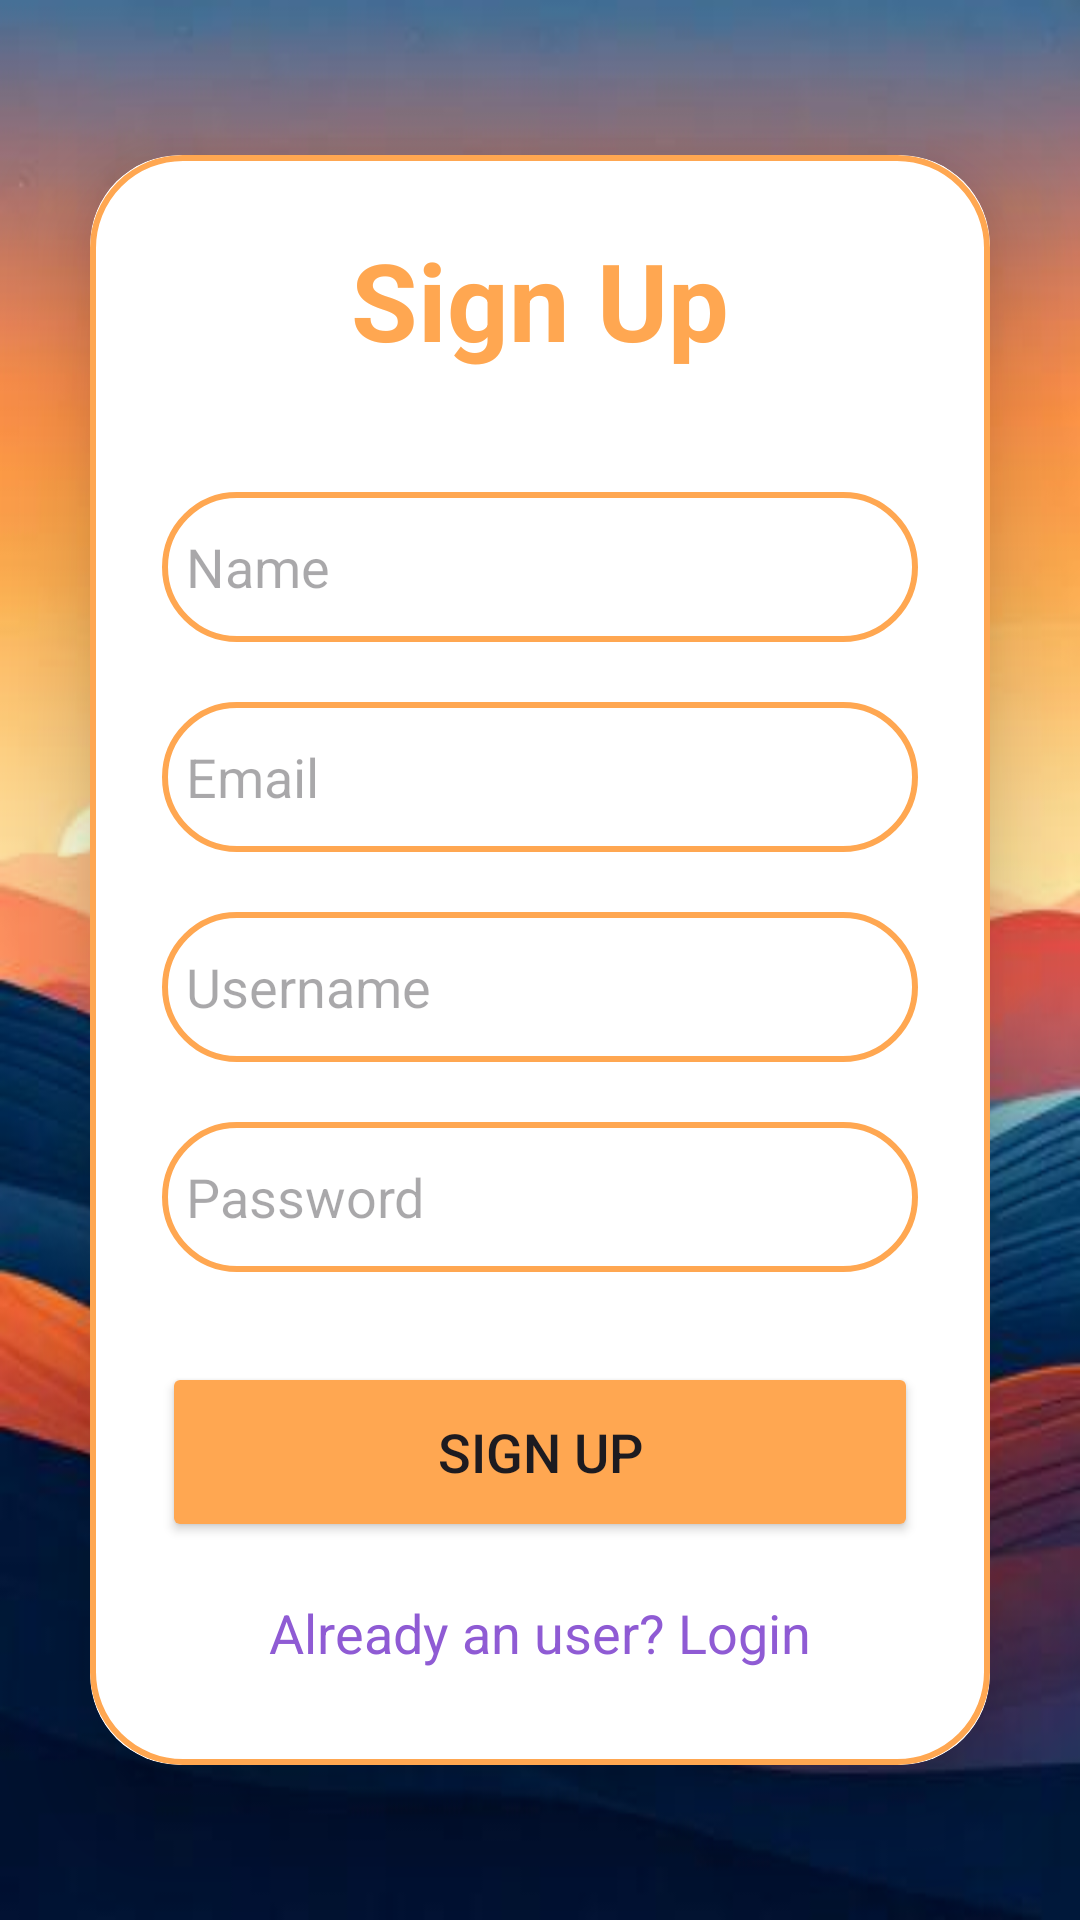

Android layout source for this screen:
<!-- AndroidManifest.xml: application theme Theme.HayWay -->
<!-- res/layout/activity_signup.xml -->
<?xml version="1.0" encoding="utf-8"?>
<LinearLayout
    xmlns:android="http://schemas.android.com/apk/res/android"
    xmlns:app="http://schemas.android.com/apk/res-auto"
    xmlns:tools="http://schemas.android.com/tools"
    android:id="@+id/main"
    android:layout_width="match_parent"
    android:layout_height="match_parent"
    android:orientation="vertical"
    android:gravity="center"
    android:background="@drawable/background"
    tools:context=".SignupActivity">
    <androidx.cardview.widget.CardView
        android:layout_width="match_parent"
        android:layout_height="wrap_content"
        android:layout_margin="30dp"
        app:cardCornerRadius="30dp"
        app:cardElevation="20dp">
        <LinearLayout
            android:layout_width="match_parent"
            android:layout_height="wrap_content"
            android:orientation="vertical"
            android:layout_gravity="center_horizontal"
            android:padding="24dp"
            android:background="@drawable/custom_edittext">
            <TextView
                android:layout_width="match_parent"
                android:layout_height="wrap_content"
                android:text="Sign Up"
                android:textSize="36sp"
                android:textAlignment="center"
                android:textStyle="bold"
                android:textColor="@color/orange"/>
            <EditText
                android:layout_width="match_parent"
                android:layout_height="50dp"
                android:id="@+id/signup_name"
                android:background="@drawable/custom_edittext"
                android:layout_marginTop="40dp"
                android:padding="8dp"
                android:hint="Name"
                android:drawablePadding="8dp"
                android:textColor="@color/black"/>
            <EditText
                android:layout_width="match_parent"
                android:layout_height="50dp"
                android:id="@+id/signup_email"
                android:background="@drawable/custom_edittext"
                android:layout_marginTop="20dp"
                android:padding="8dp"
                android:hint="Email"
                android:drawablePadding="8dp"
                android:textColor="@color/black"/>
            <EditText
                android:layout_width="match_parent"
                android:layout_height="50dp"
                android:id="@+id/signup_username"
                android:background="@drawable/custom_edittext"
                android:layout_marginTop="20dp"
                android:padding="8dp"
                android:hint="Username"
                android:drawablePadding="8dp"
                android:textColor="@color/black"/>
            <EditText
                android:layout_width="match_parent"
                android:layout_height="50dp"
                android:id="@+id/signup_password"
                android:background="@drawable/custom_edittext"
                android:layout_marginTop="20dp"
                android:padding="8dp"
                android:hint="Password"
                android:inputType="textPassword"
                android:drawablePadding="8dp"
                android:textColor="@color/black"/>
            <Button
                android:layout_width="match_parent"
                android:layout_height="60dp"
                android:text="Sign Up"
                android:id="@+id/signup_button"
                android:textSize="18sp"
                android:layout_marginTop="30dp"
                android:backgroundTint="@color/orange"
                app:cornerRadius = "20dp"/>
            <TextView
                android:layout_width="wrap_content"
                android:layout_height="wrap_content"
                android:id="@+id/loginRedirectText"
                android:text="Already an user? Login"
                android:layout_gravity="center"
                android:padding="8dp"
                android:layout_marginTop="10dp"
                android:textColor="@color/lavender"
                android:textSize="18sp"/>
        </LinearLayout>
    </androidx.cardview.widget.CardView>

</LinearLayout>
<!-- resources referenced by this layout -->
<resources>
  <color name="black">#FF000000</color>
  <color name="lavender">#8F5BD4</color>
  <color name="orange">#FFA751</color>
  <!-- drawable background: jpg bitmap (drawable, 62626 bytes) -->
  <!-- drawable custom_edittext (drawable) -->
  <?xml version="1.0" encoding="utf-8"?>
  <shape xmlns:android="http://schemas.android.com/apk/res/android"
      android:shape="rectangle">
      <stroke
          android:width="2dp"
          android:color="@color/orange"/>
      <corners
          android:radius="30dp"/>
  </shape>
  <style name="Theme.HayWay" parent="Base.Theme.HayWay" />
  <style name="Base.Theme.HayWay" parent="Theme.Material3.DayNight.NoActionBar">
          
          
          <item name="popupMenuStyle">@style/CustomPopupMenu</item>
      </style>
  <style name="CustomPopupMenu" parent="ThemeOverlay.AppCompat.Light">
      <item name="android:popupBackground">@drawable/menu_background</item>
      </style>
  <!-- drawable menu_background (drawable) -->
  <?xml version="1.0" encoding="utf-8"?>
  <shape xmlns:android="http://schemas.android.com/apk/res/android"
      android:shape="rectangle">
      <solid android:color="#AAFFA726" /> 
      <corners android:radius="16dp" />
      <padding
          android:top="8dp"
          android:bottom="8dp"
          android:left="8dp"
          android:right="8dp" />
      <stroke android:width="1dp" android:color="#DDFFA726" />
      <gradient
          android:type="radial"
          android:gradientRadius="90"
          android:startColor="#AAFFA726"
          android:endColor="#00FFA726"
          android:angle="270" />
  
  </shape>
</resources>
